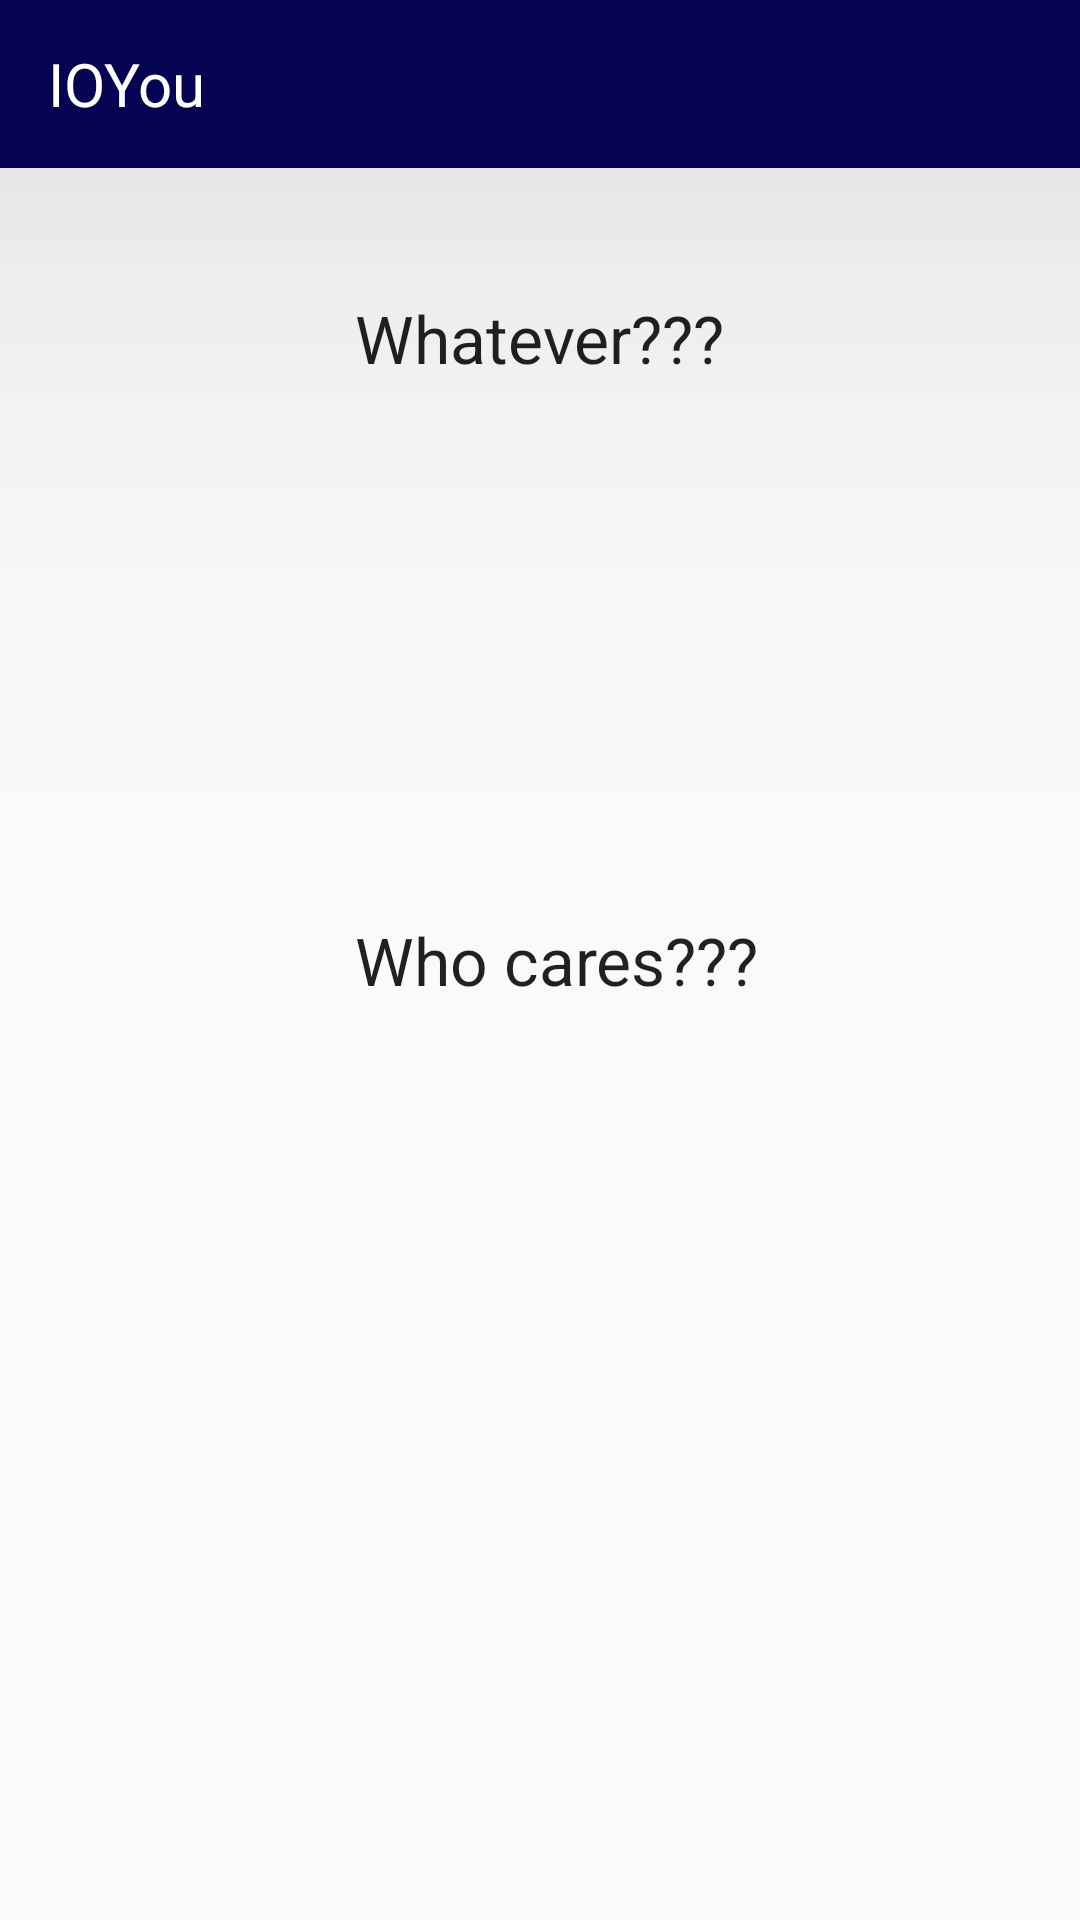

The Android layout XML behind this screen, and the referenced resources:
<!-- AndroidManifest.xml: application theme AppTheme -->
<!-- res/layout/about.xml -->
<?xml version="1.0" encoding="utf-8"?>


<RelativeLayout xmlns:android="http://schemas.android.com/apk/res/android"

    android:orientation="vertical" android:layout_width="match_parent"
    android:layout_height="match_parent">

    <include layout="@layout/toolbar"/>
    <TextView
        android:layout_width="wrap_content"
        android:layout_height="wrap_content"
        android:textAppearance="?android:attr/textAppearanceLarge"
        android:text="Whatever???"
        android:id="@+id/textView3"
        android:layout_alignParentTop="true"
        android:layout_centerHorizontal="true"
        android:layout_marginTop="98dp" />

    <TextView
        android:layout_width="wrap_content"
        android:layout_height="wrap_content"
        android:textAppearance="?android:attr/textAppearanceLarge"
        android:text="Who cares???"
        android:id="@+id/textView4"
        android:layout_centerVertical="true"
        android:layout_alignStart="@+id/textView3" />
</RelativeLayout>
<!-- res/layout/toolbar.xml (included above) -->
<?xml version="1.0" encoding="utf-8"?>

<RelativeLayout xmlns:android="http://schemas.android.com/apk/res/android"
    xmlns:app="http://schemas.android.com/apk/res-auto"
    android:orientation="vertical" android:layout_width="match_parent"
    android:layout_height="match_parent">
    <android.support.v7.widget.Toolbar
        android:id="@+id/toolbar"

        android:layout_width="match_parent"
        android:layout_height="wrap_content"
        android:layout_alignParentTop="false"
        android:background="?attr/colorPrimary"
        android:elevation="100dp"
        android:minHeight="?attr/actionBarSize"
        android:theme="@style/ThemeOverlay.AppCompat.Dark.ActionBar"
        app:popupTheme="@style/ThemeOverlay.AppCompat.Light">
        <TextView
            android:layout_width="match_parent"
            android:layout_height="match_parent"
            android:text="IOYou"
            android:gravity="left"

            android:textSize="20dp"
            android:textColor="@android:color/white"/>
        </android.support.v7.widget.Toolbar>

</RelativeLayout>
<!-- resources referenced by this layout -->
<resources>
  <style name="AppTheme" parent="android:Theme.Holo.Light.DarkActionBar">
          
      <item name="android:textColor">#FFFFFF</item>
      </style>
</resources>
